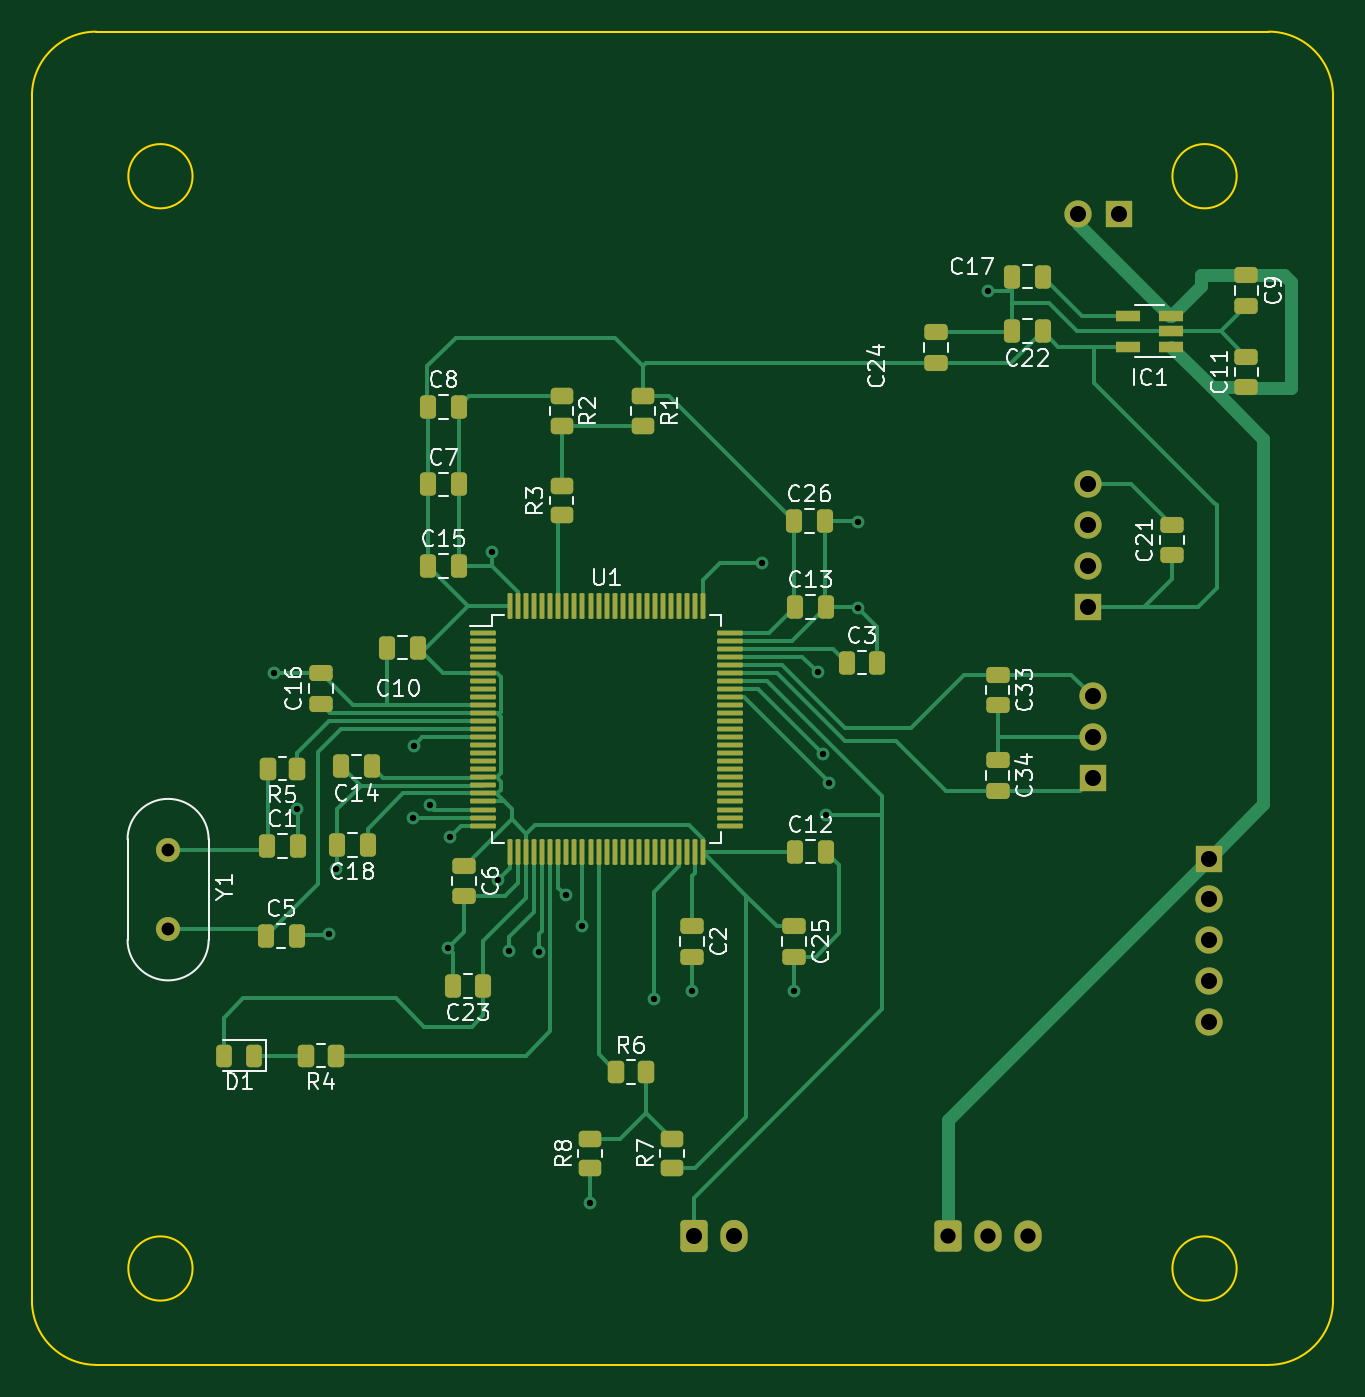
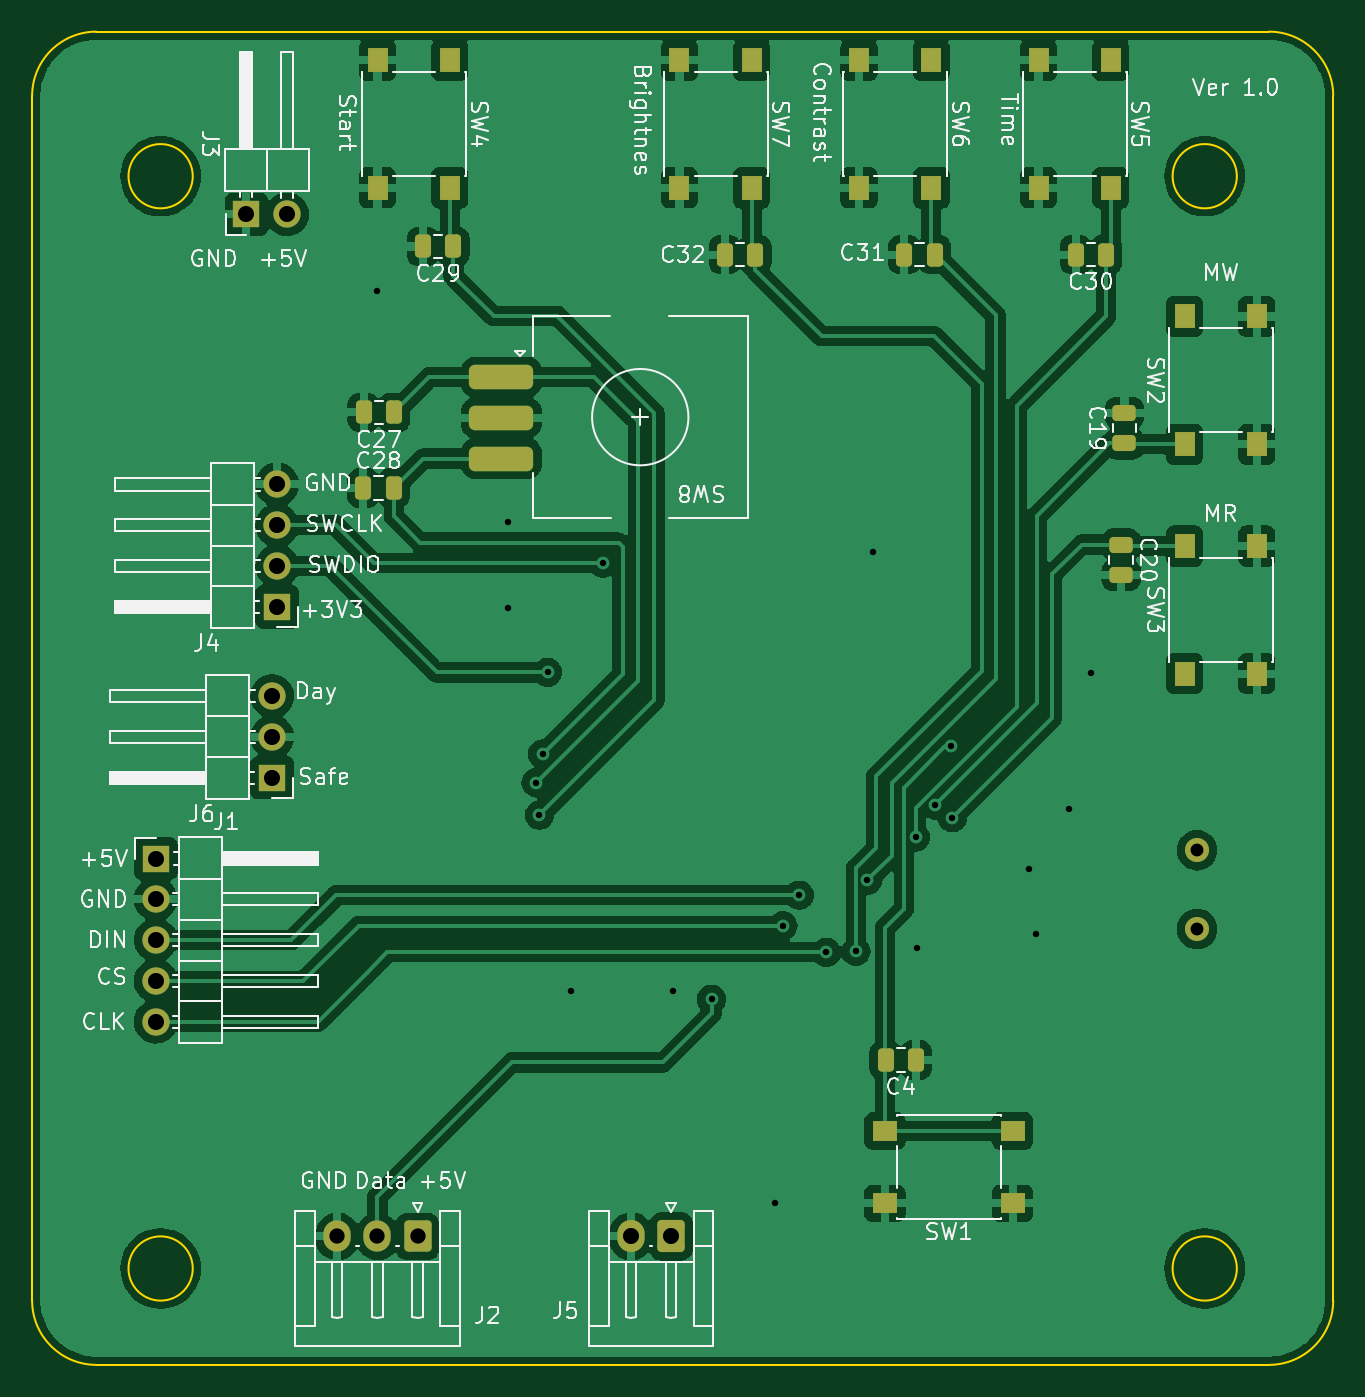
Circuit board: 8 layer files. Board 81.0 x 83.0 mm.
- bottom_copper: enlarger_timer-B_Cu.gbl (201626 bytes)
- bottom_mask: enlarger_timer-B_Mask.gbs (3842 bytes)
- bottom_silk: enlarger_timer-B_Silkscreen.gbo (59064 bytes)
- outline: enlarger_timer-Edge_Cuts.gm1 (1455 bytes)
- top_copper: enlarger_timer-F_Cu.gtl (23361 bytes)
- top_mask: enlarger_timer-F_Mask.gts (7660 bytes)
- top_silk: enlarger_timer-F_Silkscreen.gto (34923 bytes)
- drill: enlarger_timer-PTH.drl (753 bytes)

=== bottom_copper: enlarger_timer-B_Cu.gbl (201626 bytes, source omitted) ===
=== bottom_mask: enlarger_timer-B_Mask.gbs (3842 bytes, source withheld) ===
=== bottom_silk: enlarger_timer-B_Silkscreen.gbo (59064 bytes, source omitted) ===
=== outline: enlarger_timer-Edge_Cuts.gm1 ===
G04 #@! TF.GenerationSoftware,KiCad,Pcbnew,(6.0.1)*
G04 #@! TF.CreationDate,2022-02-14T21:31:15+02:00*
G04 #@! TF.ProjectId,enlarger_timer,656e6c61-7267-4657-925f-74696d65722e,rev?*
G04 #@! TF.SameCoordinates,Original*
G04 #@! TF.FileFunction,Profile,NP*
%FSLAX46Y46*%
G04 Gerber Fmt 4.6, Leading zero omitted, Abs format (unit mm)*
G04 Created by KiCad (PCBNEW (6.0.1)) date 2022-02-14 21:31:15*
%MOMM*%
%LPD*%
G01*
G04 APERTURE LIST*
G04 #@! TA.AperFunction,Profile*
%ADD10C,0.100000*%
G04 #@! TD*
G04 APERTURE END LIST*
D10*
X117000000Y-121000000D02*
G75*
G03*
X121000000Y-125000000I4000000J0D01*
G01*
X194000000Y-125000000D02*
G75*
G03*
X198000000Y-121000000I0J4000000D01*
G01*
X198000000Y-46000000D02*
G75*
G03*
X194000000Y-42000000I-4000000J0D01*
G01*
X121000000Y-42000000D02*
G75*
G03*
X117000000Y-46000000I0J-4000000D01*
G01*
X127000000Y-51000000D02*
G75*
G03*
X127000000Y-51000000I-2000000J0D01*
G01*
X192000000Y-51000000D02*
G75*
G03*
X192000000Y-51000000I-2000000J0D01*
G01*
X192000000Y-119000000D02*
G75*
G03*
X192000000Y-119000000I-2000000J0D01*
G01*
X127000000Y-119000000D02*
G75*
G03*
X127000000Y-119000000I-2000000J0D01*
G01*
X121000000Y-42000000D02*
X194000000Y-42000000D01*
X117000000Y-121000000D02*
X117000000Y-46000000D01*
X129500000Y-125000000D02*
X121000000Y-125000000D01*
X184500000Y-125000000D02*
X129500000Y-125000000D01*
X194000000Y-125000000D02*
X184500000Y-125000000D01*
X198000000Y-46000000D02*
X198000000Y-121000000D01*
M02*

=== top_copper: enlarger_timer-F_Cu.gtl (23361 bytes, source omitted) ===
=== top_mask: enlarger_timer-F_Mask.gts (7660 bytes, source omitted) ===
=== top_silk: enlarger_timer-F_Silkscreen.gto (34923 bytes, source omitted) ===
=== drill: enlarger_timer-PTH.drl ===
M48
INCH,TZ
T1C0.0157
T2C0.0315
T3C0.0374
T4C0.0394
%
G90
G05
T1
X52000Y-32250
X52550Y-35600
X53340Y-38640
X53522Y-37059
X55400Y-35800
X55420Y-34040
X55820Y-35493
X56260Y-39000
X56300Y-36280
X57350Y-29300
X57480Y-37340
X57760Y-39080
X58484Y-39100
X59150Y-37700
X59550Y-38450
X59750Y-45250
X61300Y-40250
X62250Y-40050
X63960Y-29560
X64750Y-40050
X65320Y-32240
X65440Y-34240
X65520Y-35740
X65600Y-34940
X66300Y-28550
X66300Y-30650
X69500Y-22880
T2
X49400Y-36600
X49400Y-38529
T3
X68504Y-46063
X69488Y-46063
X70472Y-46063
T4
X62288Y-46063
X63272Y-46063
X71702Y-21014
X71947Y-27633
X71947Y-28633
X71947Y-29633
X71947Y-30633
X72069Y-32820
X72069Y-33820
X72069Y-34820
X72702Y-21014
X74922Y-36802
X74922Y-37802
X74922Y-38802
X74922Y-39802
X74922Y-40802
T0
M30

